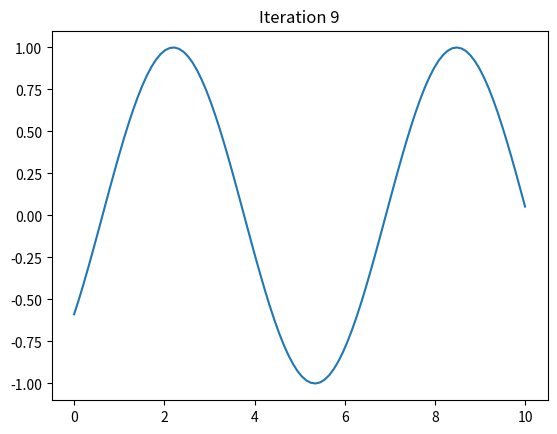

Python code for this plot:
import numpy as np
import matplotlib.pyplot as plt

# Generate some random data
x = np.linspace(0, 10, 100)
y = np.sin(x)

# Initialize the plot
fig, ax = plt.subplots()

# Loop over some values and update the plot for each iteration
for i in range(10):

    # clear the previous line
    plt.cla()

    # Add a title with the current iteration number
    ax.set_title(f"Iteration {i}")
    
    # Update the plot data
    y = np.sin(x + i * np.pi/5)
    ax.plot(x, y)
    
    # Reload the plot
    plt.draw()
    plt.pause(0.1)
    
# Show the final plot
plt.show()